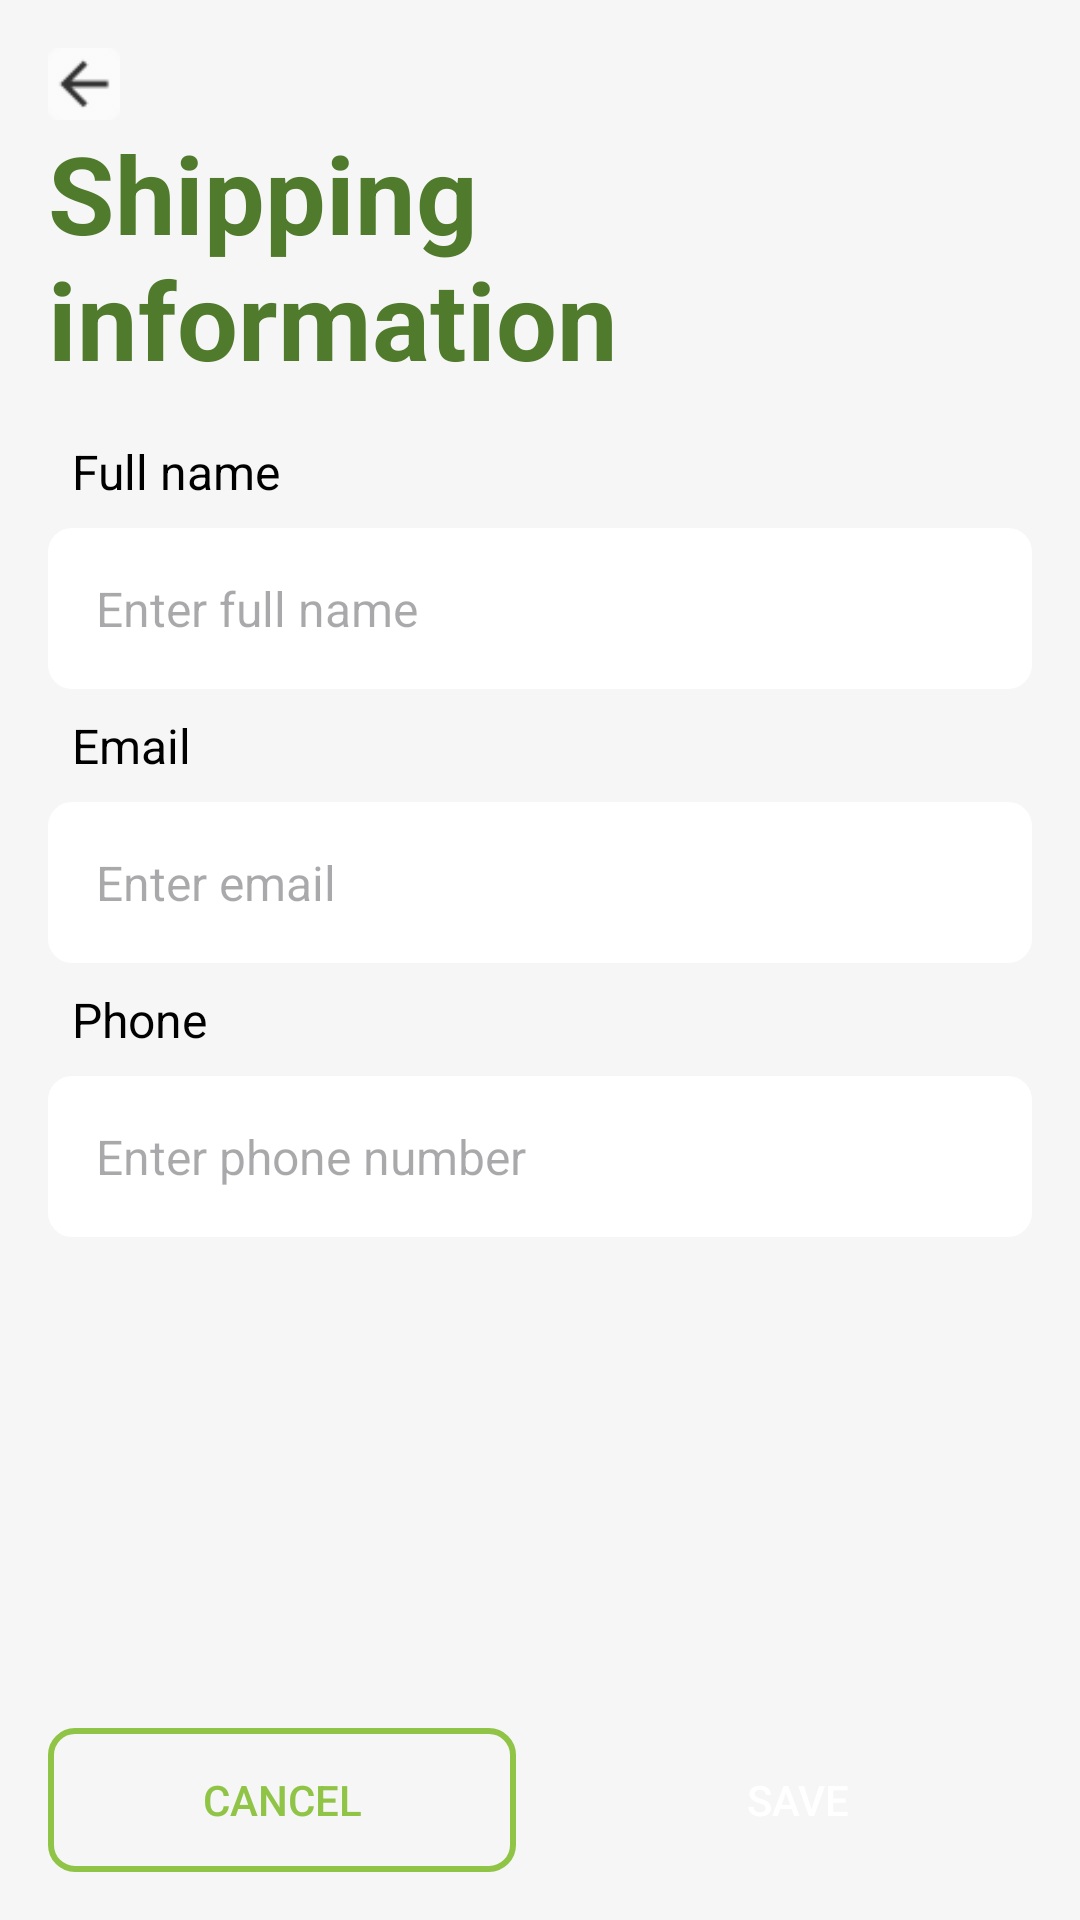

Write the Android layout XML for this screen, with the resource values it uses.
<!-- AndroidManifest.xml: application theme Theme.GreeneriePlantie -->
<!-- res/layout/activity_shipping_information.xml -->
<?xml version="1.0" encoding="utf-8"?>
<RelativeLayout xmlns:android="http://schemas.android.com/apk/res/android"
    android:layout_width="match_parent"
    android:layout_height="match_parent"
    android:background="#F6F6F6">

    
    <ScrollView
        android:layout_width="match_parent"
        android:layout_height="match_parent"
        android:layout_above="@+id/bottom_bar"
        android:padding="16dp">

        <LinearLayout
            android:id="@+id/plant_news"
            android:layout_width="match_parent"
            android:layout_height="wrap_content"
            android:orientation="vertical">

            
            <ImageView
                android:id="@+id/btnBack"
                android:layout_width="24dp"
                android:layout_height="24dp"
                android:layout_gravity="start"
                android:background="?attr/selectableItemBackgroundBorderless"
                android:contentDescription="Back"
                android:src="@mipmap/ic_back" />

            
            <TextView
                android:id="@+id/tv_shipping_info"
                android:layout_width="match_parent"
                android:layout_height="wrap_content"
                android:layout_marginBottom="8dp"
                android:text="@string/title_shipping_information"
                android:textColor="@color/green_primary"
                android:textSize="36sp"
                android:textStyle="bold" />

            
            <TextView
                android:id="@+id/tv_full_name"
                android:layout_width="match_parent"
                android:layout_height="wrap_content"
                android:padding="8dp"
                android:text="@string/title_shipping_infor_name"
                android:textColor="#000"
                android:textSize="16sp" />

            <EditText
                android:id="@+id/et_full_name"
                android:layout_width="match_parent"
                android:layout_height="wrap_content"
                android:background="@drawable/bg_edit_text"
                android:hint="@string/hint_shipping_infor_name"
                android:padding="16dp"
                android:textSize="16sp" />

            
            <TextView
                android:id="@+id/tv_email"
                android:layout_width="match_parent"
                android:layout_height="wrap_content"
                android:padding="8dp"
                android:text="@string/title_email"
                android:textColor="#000"
                android:textSize="16sp" />

            <EditText
                android:id="@+id/et_email"
                android:layout_width="match_parent"
                android:layout_height="wrap_content"
                android:background="@drawable/bg_edit_text"
                android:hint="@string/hint_enter_email"
                android:padding="16dp"
                android:textSize="16sp" />

            
            <TextView
                android:id="@+id/tv_phone"
                android:layout_width="match_parent"
                android:layout_height="wrap_content"
                android:padding="8dp"
                android:text="@string/title_phone"
                android:textColor="#000"
                android:textSize="16sp" />

            <EditText
                android:id="@+id/et_phone"
                android:layout_width="match_parent"
                android:layout_height="wrap_content"
                android:background="@drawable/bg_edit_text"
                android:hint="@string/hint_phone"
                android:padding="16dp"
                android:textSize="16sp" />

            
            <View
                android:layout_width="match_parent"
                android:layout_height="100dp" />
        </LinearLayout>
    </ScrollView>

    
    <LinearLayout
        android:id="@+id/bottom_bar"
        android:layout_width="match_parent"
        android:layout_height="wrap_content"
        android:layout_alignParentBottom="true"
        android:orientation="horizontal"
        android:padding="16dp"
        android:gravity="end|center_vertical"
        android:background="#F6F6F6">

        <Button
            android:id="@+id/btnCancel"
            android:layout_width="0dp"
            android:layout_height="wrap_content"
            android:layout_weight="1"
            android:layout_marginEnd="8dp"
            android:background="@drawable/button_green_secondary"
            android:text="Cancel"
            android:textColor="@color/green_secondary" />

        <Button
            android:id="@+id/btnSave"
            android:layout_width="0dp"
            android:layout_height="wrap_content"
            android:layout_weight="1"
            android:layout_marginStart="8dp"
            android:background="@drawable/button_green_primary"
            android:text="Save"
            android:textColor="@android:color/white" />
    </LinearLayout>
</RelativeLayout>
<!-- resources referenced by this layout -->
<resources>
  <color name="green_primary">#517B2C</color>
  <color name="green_secondary">#90C447</color>
  <!-- drawable bg_edit_text (drawable) -->
  <?xml version="1.0" encoding="utf-8"?>
  <shape xmlns:android="http://schemas.android.com/apk/res/android">
      <solid android:color="@android:color/white"/>
      <corners android:radius="8dp"/>
      <shadow
          android:color="#FFFFFF"
          android:radius="8dp"/>
  </shape>
  <!-- drawable button_green_secondary (drawable) -->
  <?xml version="1.0" encoding="utf-8"?>
  <shape xmlns:android="http://schemas.android.com/apk/res/android">
      <solid android:color="@android:color/transparent"/>
      <stroke
          android:color="#90C447"
          android:width="2dp"
          android:height="24dp"/>
      <corners android:radius="8dp"/>
  </shape>
  <!-- mipmap ic_back: png bitmap (mipmap-xhdpi, 468 bytes) -->
  <string name="hint_enter_email">Enter email</string>
  <string name="hint_phone">Enter phone number</string>
  <string name="hint_shipping_infor_name">Enter full name</string>
  <string name="title_email">Email</string>
  <string name="title_phone">Phone</string>
  <string name="title_shipping_infor_name">Full name</string>
  <string name="title_shipping_information">Shipping information</string>
  <style name="Theme.GreeneriePlantie" parent="Theme.Material3.DayNight">
          <item name="colorPrimary">#517B2C</item>
          <item name="colorOnPrimary">#FFFFFF</item>
          <item name="windowActionBar">true</item>
          <item name="windowNoTitle">false</item>
      </style>
</resources>
